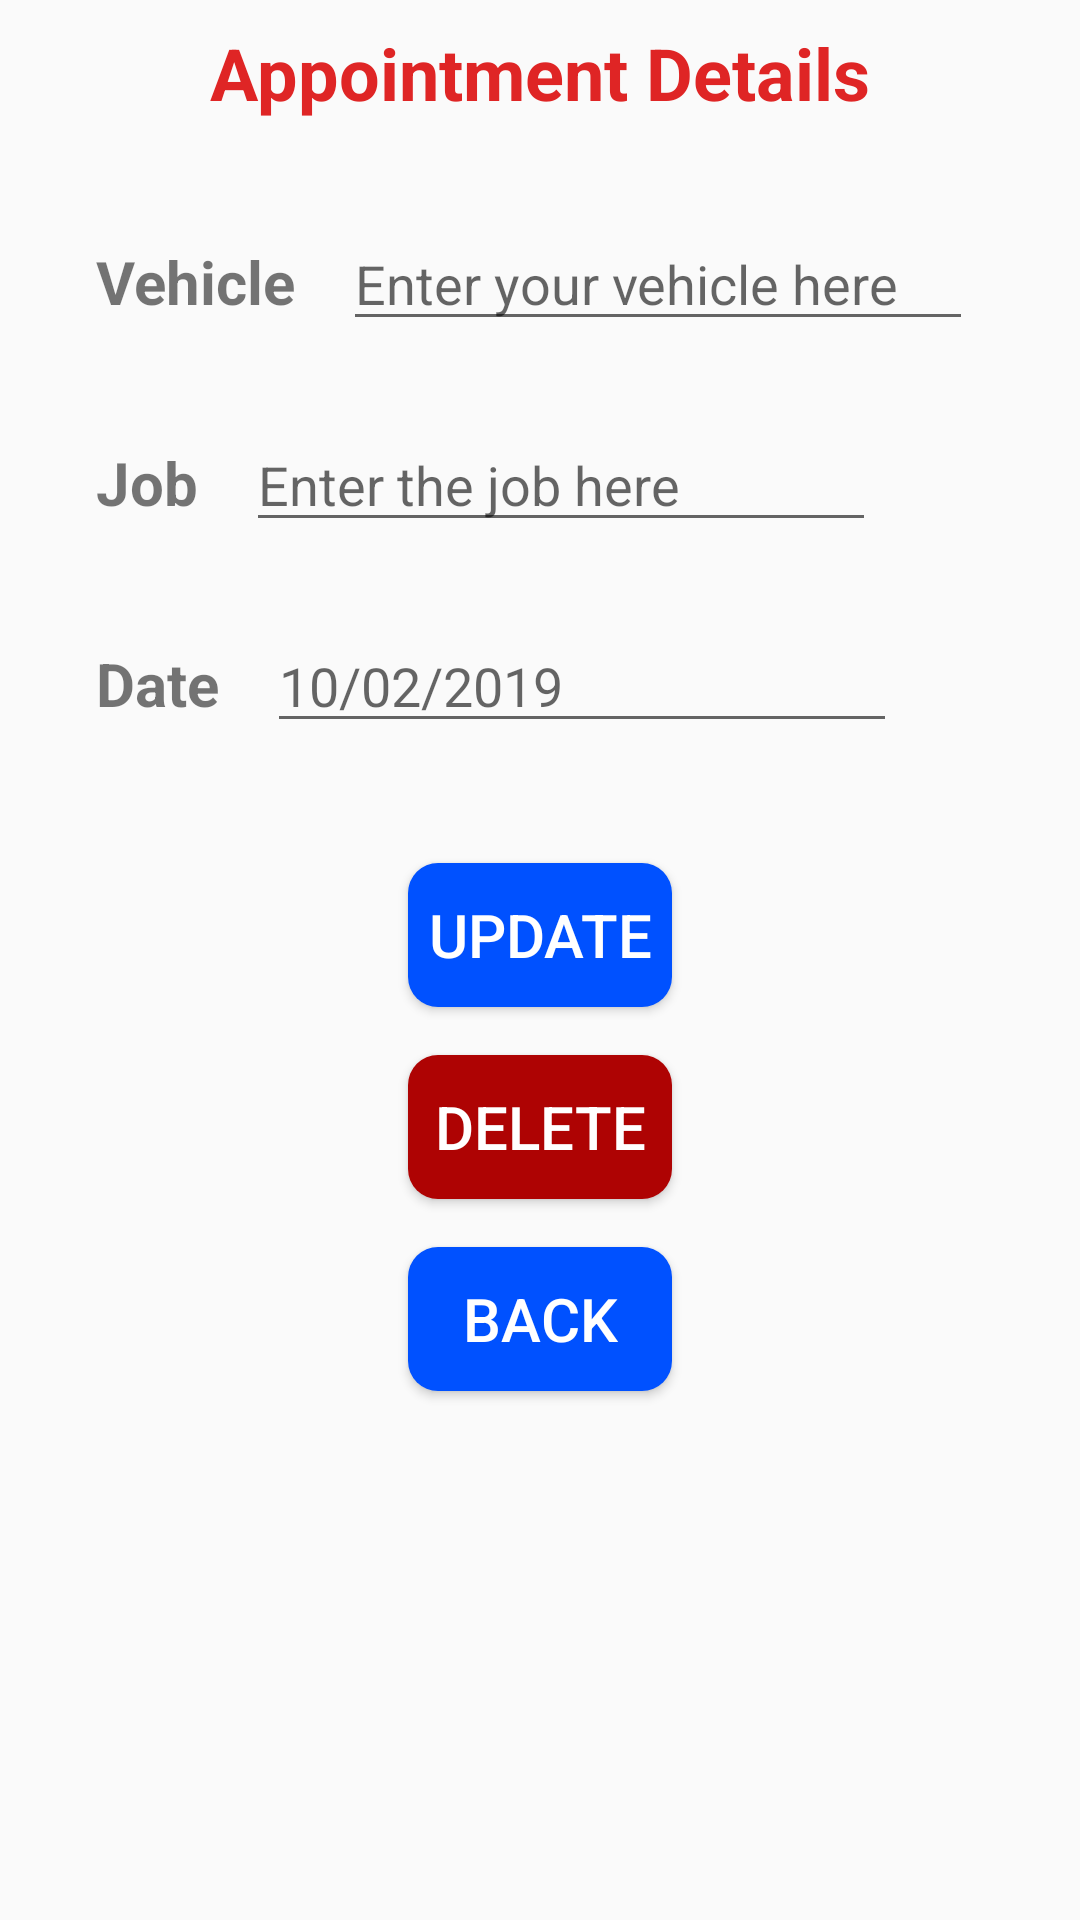

This screen was rendered from an Android layout file. Write that file and the resources it references.
<!-- AndroidManifest.xml: application theme AppTheme -->
<!-- res/layout/activity_appointment_details.xml -->
<?xml version="1.0" encoding="utf-8"?>
<android.support.constraint.ConstraintLayout xmlns:android="http://schemas.android.com/apk/res/android"
    xmlns:app="http://schemas.android.com/apk/res-auto"
    xmlns:tools="http://schemas.android.com/tools"
    android:layout_width="match_parent"
    android:layout_height="match_parent"
    tools:context=".AddNewAppointment">

    <EditText
        android:id="@+id/vehicle_txt"
        android:layout_width="wrap_content"
        android:layout_height="wrap_content"
        android:layout_marginStart="16dp"
        android:layout_marginLeft="16dp"
        android:ems="10"
        android:hint="Enter your vehicle here"
        android:inputType="textPersonName"
        app:layout_constraintBaseline_toBaselineOf="@+id/txtview_Vehicle"
        app:layout_constraintStart_toEndOf="@+id/txtview_Vehicle" />

    <EditText
        android:id="@+id/job_txt"
        android:layout_width="wrap_content"
        android:layout_height="wrap_content"
        android:layout_marginStart="16dp"
        android:layout_marginLeft="16dp"
        android:ems="10"
        android:hint="Enter the job here"
        android:inputType="textPersonName"
        app:layout_constraintBaseline_toBaselineOf="@+id/txtview_job"
        app:layout_constraintStart_toEndOf="@+id/txtview_job" />

    <TextView
        android:id="@+id/txtview_Vehicle"
        android:layout_width="wrap_content"
        android:layout_height="wrap_content"
        android:layout_marginStart="32dp"
        android:layout_marginTop="40dp"
        android:text="Vehicle"
        android:textSize="20sp"
        android:textStyle="bold"
        app:layout_constraintStart_toStartOf="parent"
        app:layout_constraintTop_toBottomOf="@+id/textViewAppointDetails" />

    <TextView
        android:id="@+id/txtview_job"
        android:layout_width="wrap_content"
        android:layout_height="wrap_content"
        android:layout_marginStart="32dp"
        android:layout_marginLeft="32dp"
        android:layout_marginTop="40dp"
        android:text="Job"
        android:textSize="20sp"
        android:textStyle="bold"
        app:layout_constraintStart_toStartOf="parent"
        app:layout_constraintTop_toBottomOf="@+id/txtview_Vehicle" />

    <TextView
        android:id="@+id/txtview_Date"
        android:layout_width="wrap_content"
        android:layout_height="wrap_content"
        android:layout_marginStart="32dp"
        android:layout_marginLeft="32dp"
        android:layout_marginTop="40dp"
        android:text="Date"
        android:textSize="20sp"
        android:textStyle="bold"
        app:layout_constraintStart_toStartOf="parent"
        app:layout_constraintTop_toBottomOf="@+id/txtview_job" />

    <EditText
        android:id="@+id/date_txt"
        android:layout_width="wrap_content"
        android:layout_height="wrap_content"
        android:layout_marginStart="16dp"
        android:layout_marginLeft="16dp"
        android:ems="10"
        android:hint="10/02/2019"
        android:inputType="textPersonName"
        app:layout_constraintBaseline_toBaselineOf="@+id/txtview_Date"
        app:layout_constraintStart_toEndOf="@+id/txtview_Date" />

    <Button
        android:id="@+id/btn_Update"
        android:layout_width="wrap_content"
        android:layout_height="wrap_content"
        android:layout_marginTop="40dp"
        android:background="@drawable/round_button"
        android:text="UPDATE"
        android:textAllCaps="false"
        android:textColor="@color/whitetext"
        android:textSize="20sp"
        app:layout_constraintEnd_toEndOf="parent"
        app:layout_constraintHorizontal_bias="0.5"
        app:layout_constraintStart_toStartOf="parent"
        app:layout_constraintTop_toBottomOf="@+id/date_txt" />

    <Button
        android:id="@+id/btn_Back"
        android:layout_width="wrap_content"
        android:layout_height="wrap_content"
        android:layout_marginTop="16dp"
        android:background="@drawable/round_button"
        android:text="BACK"
        android:textAllCaps="false"
        android:textColor="@color/whitetext"
        android:textSize="20sp"
        app:layout_constraintEnd_toEndOf="parent"
        app:layout_constraintStart_toStartOf="parent"
        app:layout_constraintTop_toBottomOf="@+id/btn_Delete" />

    <Button
        android:id="@+id/btn_Delete"
        android:layout_width="wrap_content"
        android:layout_height="wrap_content"
        android:layout_marginTop="16dp"
        android:background="@drawable/delete_button"
        android:text="DELETE"
        android:textAllCaps="false"
        android:textColor="@color/whitetext"
        android:textSize="20sp"
        app:layout_constraintEnd_toEndOf="parent"
        app:layout_constraintHorizontal_bias="0.5"
        app:layout_constraintStart_toStartOf="parent"
        app:layout_constraintTop_toBottomOf="@+id/btn_Update" />

    <TextView
        android:id="@+id/textViewAppointDetails"
        android:layout_width="wrap_content"
        android:layout_height="wrap_content"
        android:layout_marginTop="8dp"
        android:text="@string/appointDetails"
        android:textColor="@color/colorAccent"
        android:textSize="24sp"
        android:textStyle="bold"
        app:layout_constraintEnd_toEndOf="parent"
        app:layout_constraintHorizontal_bias="0.5"
        app:layout_constraintStart_toStartOf="parent"
        app:layout_constraintTop_toTopOf="parent" />
</android.support.constraint.ConstraintLayout>
<!-- resources referenced by this layout -->
<resources>
  <color name="colorAccent">#df2525</color>
  <color name="whitetext">#ffffff</color>
  <!-- drawable delete_button (drawable) -->
  <?xml version="1.0" encoding="utf-8"?>
  <shape xmlns:android="http://schemas.android.com/apk/res/android"
      android:shape="rectangle">
  
      <solid android:color="#ae0303"></solid>
      <corners android:radius="10dp"></corners>
  
  </shape>
  <!-- drawable round_button (drawable) -->
  <?xml version="1.0" encoding="utf-8"?>
  <shape xmlns:android="http://schemas.android.com/apk/res/android"
      android:shape="rectangle">
  
      <solid android:color="#0051ff"></solid>
      <corners android:radius="10dp"></corners>
  
  </shape>
  <string name="appointDetails">Appointment Details</string>
  <style name="AppTheme" parent="Theme.AppCompat.Light.DarkActionBar">
          
          <item name="colorPrimary">#00239f</item>
          <item name="colorPrimaryDark">@color/colorPrimaryDark</item>
          <item name="colorAccent">@color/colorAccent</item>
      </style>
  <color name="colorPrimaryDark">#00239f</color>
</resources>
